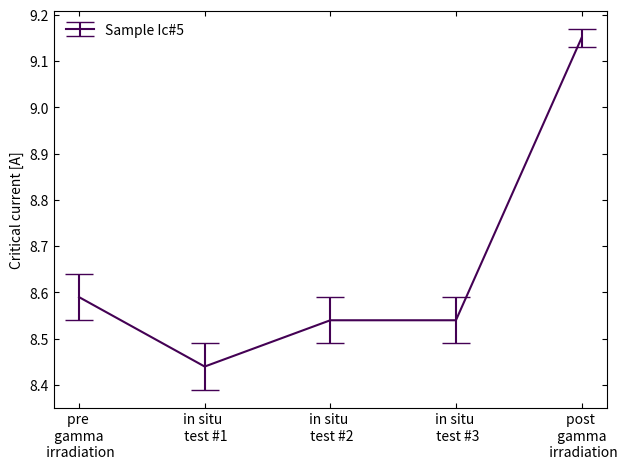
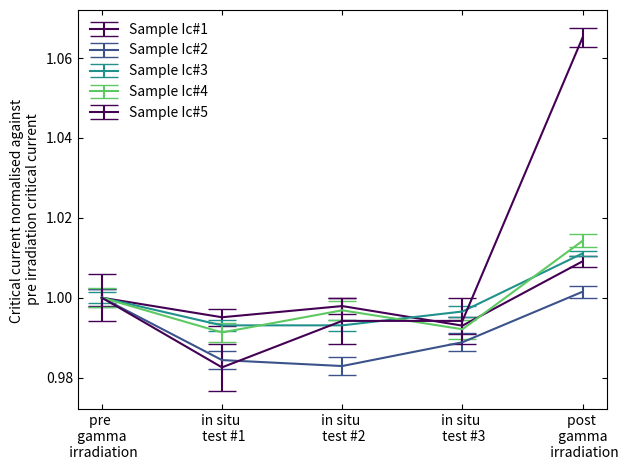

Here is the Python script that generated these plots, in order:
import numpy as np 
import matplotlib.pyplot as plt

#~~~~~~~~~~~~~~~~~~~~~~~~~~~~~~~~~~~~~~~~~~Sample data~~~~~~~~~~~~~~~~~~~~~~~~~~~~~~~~~~~~~~~~~~~~~~#
#pre irrad, during irrad, post irrad
Ic_Sample_A = [14.27, 14.2, 14.24, 14.17, 14.40] # [14.27,14.20,14.40] # 
RMS_Ic_Sample_A =  [0.03, 0.03, 0.03, 0.03, 0.02] # [0.03,0.03,0.02] #
Ic_Sample_B = [13.43,13.22,13.2,13.28,13.45]
RMS_Ic_Sample_B = [0.03,0.03,0.03,0.03,0.01]
Ic_Sample_C = [8.59, 8.44, 8.54, 8.54, 9.15]
RMS_Ic_Sample_C = [0.05, 0.05, 0.05, 0.05, 0.02]
Ic_Sample_D = [14.42,14.32,14.32,14.37,14.58]
RMS_Ic_Sample_D = [0.02,0.02,0.02,0.02,0.01]
Ic_Sample_E = [12.63,12.52,12.59,12.53,12.81]
RMS_Ic_Sample_E = [0.03,0.03,0.03,0.03,0.02]
Ic_Sample_F = []
RMS_Ic_Sample_F = []


#~~~~~~~~~~~~~~~~~~~~~~~~~~~~~~~~~~~~~~~~~~~~~~Raw Figure~~~~~~~~~~~~~~~~~~~~~~~~~~~~~~~~~~~~~~~~~~~~~~#

# fig = plt.figure()
# ax = fig.add_subplot(111)
# colours = plt.cm.viridis(np.linspace(0,1,6))

# ax.scatter([1,2,3,4,5,6,7,8,9],Ic_Sample_A, marker = 'x', color = colours[0])
# ax.plot([0,10],[Ic_Sample_A[0],Ic_Sample_A[0]],"--", color = colours[0])

# ax.scatter([1,2,3,4,5,6,7,8,9],Ic_Sample_B, marker = 's', color = colours[1],facecolors='none')
# ax.plot([0,10],[Ic_Sample_B[0],Ic_Sample_B[0]],"--", color = colours[1])

# ax.scatter([1,2,3,4,5],Ic_Sample_C, marker = 'v', color = colours[2],facecolors='none')
# ax.plot([0,10],[Ic_Sample_C[0],Ic_Sample_C[0]],"--", color = colours[2])

# ax.scatter([1,2,3,4,5],Ic_Sample_D, marker = 'o', color = colours[3],facecolors='none')
# ax.plot([0,10],[Ic_Sample_D[0],Ic_Sample_D[0]],"--", color = colours[3])

# ax.scatter([1,2,3,4,5],Ic_Sample_E, marker = '^', color = colours[4],facecolors='none')
# ax.plot([0,10],[Ic_Sample_E[0],Ic_Sample_E[0]],"--", color = colours[4])

# ax.scatter([1,2,3,4,5],Ic_Sample_F, marker = '*', color = colours[5],facecolors='none')
# ax.plot([0,10],[Ic_Sample_F[0],Ic_Sample_F[0]],"--", color = colours[5])


# ax.set_ylim(5,25)
# ax.set_xlim(0,10)
# plt.xticks([1,2,3,4,5,6,7,8,9],["Before \n irradiation", "In-situ \n test 1","In-situ \n test 2", "In-situ \n test 3","After \n irradiation", "Post 208 kGy \n In-situ test 1", "Post 208 kGy \n In-situ test 2", "Post 208 kGy \n In-situ test 3", "Post 208 kGy \n after irradiation"])
# # plt.yticks([0.1,0.05,0,-0.05,-0.1])
# plt.tight_layout()

# plt.show()

#~~~~~~~~~~~~~~~~~~~~~~~~~~~~~~~~~~~~~~~~~~~~~~Normalised Figure~~~~~~~~~~~~~~~~~~~~~~~~~~~~~~~~~~~~~~~~~~~~~~#


# fig = plt.figure()
# ax = fig.add_subplot(111)
# colours = plt.cm.viridis(np.linspace(0,1,6))

# ax.scatter([1,2,3,4,5,6,7,8],Ic_Sample_A[1:]/(np.ones(8)*Ic_Sample_A[0]), marker = 'x', color = colours[0],s = 60, label = "Sample A")

# ax.scatter([1,2,3,4,5,6,7,8],Ic_Sample_B[1:]/(np.ones(8)*Ic_Sample_B[0]), marker = 's', color = colours[1],facecolors='none',s = 60, label = "Sample B")

# ax.scatter([1,2,3,4],Ic_Sample_C[1:]/(np.ones(4)*Ic_Sample_C[0]), marker = 'v', color = colours[2],facecolors='none',s = 60, label = "Sample C")

# ax.scatter([1,2,3,4],Ic_Sample_D[1:]/(np.ones(4)*Ic_Sample_D[0]), marker = 'o', color = colours[3],facecolors='none',s = 60, label = "Sample D")

# ax.scatter([1,2,3,4],Ic_Sample_E[1:]/(np.ones(4)*Ic_Sample_E[0]), marker = '^', color = colours[4],facecolors='none',s = 60, label = "Sample E")

# ax.scatter([1,2,3,4],Ic_Sample_F[1:]/(np.ones(4)*Ic_Sample_F[0]), marker = '*', color = colours[5],facecolors='none',s = 120, label = "Sample F")


# ax.plot([0,10],[1,1],"--", color = 'black')


# ax.set_ylim(0.99,1.01)
# ax.set_xlim(0,9)
# plt.xticks([1,2,3,4,5,6,7,8],["In-situ \n test 1","In-situ \n test 2", "In-situ \n test 3","After \n irradiation", "Post \n 208 kGy \n in-situ \n test 1", "Post \n 208 kGy \n in-situ \n test 2", "Post \n 208 kGy \n in-situ \n test 3", "Post \n 208 kGy \n after \n irradiation"])
# plt.yticks([0.99,0.995,1,1.005,1.01])
# ax.set_ylabel("Critical current normalised against \n pre irradiation critical current ")
# plt.legend(frameon=False)
# plt.tight_layout()
# plt.show()

fig = plt.figure()
ax = fig.add_subplot(111)
colours = plt.cm.viridis(np.linspace(0,1,4))

# ax.errorbar([1,2,3,4,5],Ic_Sample_A, yerr = RMS_Ic_Sample_A, marker = 'none', color = colours[0],markersize = 10, label = "Sample Ic#1",  capsize=10)
# ax.errorbar([1,2,3,4,5],Ic_Sample_B, yerr = RMS_Ic_Sample_B, marker = 'none', color = colours[1],markersize = 10, label = "Sample Ic#2",  capsize=10)
# ax.errorbar([1,2,3,4,5],Ic_Sample_D, yerr = RMS_Ic_Sample_D, marker = 'none', color = colours[2],markersize = 10, label = "Sample Ic#3",  capsize=10)
# ax.errorbar([1,2,3,4,5],Ic_Sample_E, yerr = RMS_Ic_Sample_E, marker = 'none', color = colours[3],markersize = 10, label = "Sample Ic#4",  capsize=10)

ax.errorbar([1,2,3,4,5],Ic_Sample_C, yerr = RMS_Ic_Sample_C, marker = 'none', color = colours[0],markersize = 10, label = "Sample Ic#5",  capsize=10)

# ax.set_ylim(12,15)
plt.xticks([1,2,3,4,5],["pre \n gamma \n irradiation", "in situ \n test #1", "in situ \n test #2", "in situ \n test #3", "post \n gamma \n irradiation"])
ax.set_ylabel("Critical current [A]")
plt.legend(frameon=False, ncol=2)
ax.tick_params(top = True, right = True, direction = 'in', which = 'both')
plt.tight_layout()
plt.show()

fig = plt.figure()
ax = fig.add_subplot(111)
colours = plt.cm.viridis(np.linspace(0,1,5))

ax.errorbar([1,2,3,4,5],Ic_Sample_A/(np.ones(5)*Ic_Sample_A[0]), yerr = RMS_Ic_Sample_A/(np.ones(5)*Ic_Sample_A[0]), marker = 'none', color = colours[0],markersize = 10, label = "Sample Ic#1", capsize=10)
ax.errorbar([1,2,3,4,5],Ic_Sample_B/(np.ones(5)*Ic_Sample_B[0]), yerr = RMS_Ic_Sample_A/(np.ones(5)*Ic_Sample_B[0]), marker = 'none', color = colours[1],markersize = 10, label = "Sample Ic#2",  capsize=10)
ax.errorbar([1,2,3,4,5],Ic_Sample_D/(np.ones(5)*Ic_Sample_D[0]), yerr = RMS_Ic_Sample_D/(np.ones(5)*Ic_Sample_D[0]), marker = 'none', color = colours[2],markersize = 10, label = "Sample Ic#3",  capsize=10)
ax.errorbar([1,2,3,4,5],Ic_Sample_E/(np.ones(5)*Ic_Sample_E[0]), yerr = RMS_Ic_Sample_E/(np.ones(5)*Ic_Sample_E[0]), marker = 'none', color = colours[3],markersize = 10, label = "Sample Ic#4",  capsize=10)
ax.errorbar([1,2,3,4,5],Ic_Sample_C/(np.ones(5)*Ic_Sample_C[0]), yerr = RMS_Ic_Sample_C/(np.ones(5)*Ic_Sample_C[0]), marker = 'none', color = colours[0],markersize = 10, label = "Sample Ic#5",  capsize=10)

# ax.set_ylim(0.97,1.03)
plt.xticks([1,2,3,4,5],["pre \n gamma \n irradiation","in situ \n test #1", "in situ \n test #2", "in situ \n test #3", "post \n gamma \n irradiation"])
ax.set_ylabel("Critical current normalised against \n pre irradiation critical current ")
plt.legend(frameon=False)
ax.tick_params(top = True, right = True, direction = 'in', which = 'both')
plt.tight_layout()
plt.show()